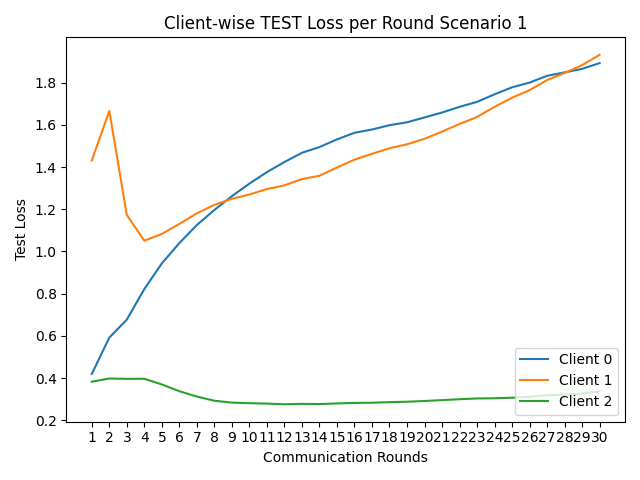

Source data for this figure (header and first rows):
round, client_0, client_1, client_2
1, 0.4195, 1.431, 0.3829
2, 0.5918, 1.666, 0.398
3, 0.677, 1.173, 0.3963
4, 0.8219, 1.051, 0.3967
5, 0.9435, 1.083, 0.37
6, 1.039, 1.13, 0.3377
7, 1.125, 1.181, 0.3125
8, 1.196, 1.221, 0.2928
9, 1.262, 1.249, 0.2838
10, 1.321, 1.27, 0.2811
11, 1.376, 1.296, 0.279
12, 1.424, 1.313, 0.276
13, 1.467, 1.343, 0.2779
14, 1.494, 1.358, 0.277
15, 1.531, 1.398, 0.2799
16, 1.562, 1.435, 0.2825
17, 1.578, 1.463, 0.2832
18, 1.598, 1.489, 0.2861
19, 1.612, 1.508, 0.288
20, 1.635, 1.533, 0.2915
21, 1.658, 1.568, 0.2956
22, 1.685, 1.604, 0.2998
23, 1.709, 1.637, 0.3036
24, 1.745, 1.685, 0.3043
25, 1.778, 1.728, 0.3069
26, 1.8, 1.764, 0.3119
27, 1.832, 1.812, 0.3186
28, 1.848, 1.846, 0.3214
29, 1.865, 1.883, 0.3269
30, 1.892, 1.932, 0.3367
